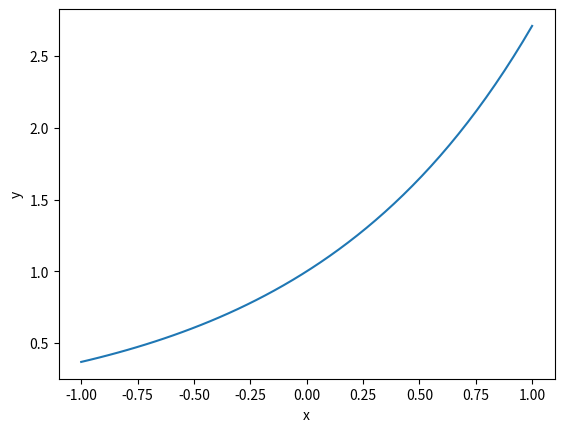

Python code for this plot:
import matplotlib.pyplot as plt
import numpy as np

e = 2.71

def exp(x):
    return pow(e, x)

x = np.linspace(-1, 1, num=50)



plt.xlabel('x')
plt.ylabel('y')
plt.plot(x, exp(x))

plt.show()

